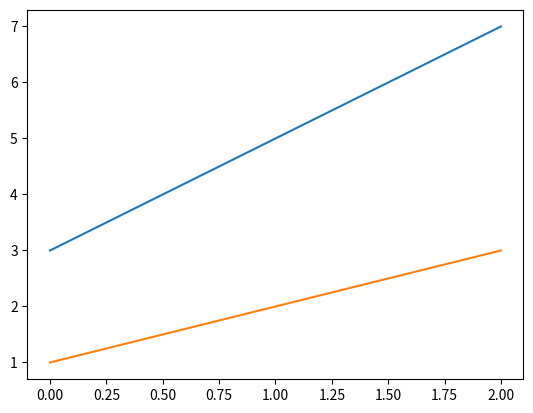

Python code for this plot: (Note: this script raises an exception after producing the figure.)
# -*- coding: utf-8 -*-
"""
Created on Wed Jul 28 10:15:14 2021

[redacted]
"""
a = 1
b = 0.5
c = a + b
d = a*b
e = True
f = False

import numpy as np    #numberpython np可替代
import matplotlib.pyplot as plt  #绘图

arr=np.array([1,2,3]) #列向量，双击右侧variable explorer出现窗口
arr2=arr*2+1   #每个元素均作相同运算
arr/2

print(arr2) #print函数
print('你好python')

plt.plot(arr2) #图在右侧“plot”
plt.plot(arr)

arr[0]  #索引切片
arr[3]

arr_part = arr[:2]
print(arr_part)

#生成数组 zeros,ones,linspace(等差数列)函数
arr_0 = np.zeros(100)
print(arr_0)
arr_1 = np.ones(100)
print(arr_1)
a = np.linspace(0,1,1001)   #(start,end,差值)
plt.plot(a)

#数组之间的运算
a2 = np.linspace(1,2,1001)  #运算与矩阵运算相同（？
a+a2
a3= a*a2    #内积、点乘或对应相乘相加  ?
np.dot(a,a2)    #点乘
np.sum(a3)  #sum（）函数
a4 = a2 * a2-a2
print (a4)
plt.figure()    #防止多线进入一图   ?
plt.plot(a4)
a/a2    #注意除数是否包含零
a2/a

#%%                             #重新开始
#循环和判断
arr_0=np.zeros(100)
 #从0开始，循环100遍,indent->缩进,i 可以为任意值
for i in range(100): 
    arr_0[i]=i*i
    
#判断，首先初始化一个数组
x = np.zeros(100)
for i in range(100):
    if arr_0[i]<=50:
        x[i]=0
    else:
        x[i]=1

#%% 函数

y=1
np.sin(y)
np.exp(y)

#自定义函数
def f(y):
    z=y**2+np.sin(y)-np.exp(y)
    return(z)

f(1)

o=np.linspace(-1,1,101)
p=np.zeros(101)
for i in range(101):
    p[i]=f(o[i])

plt.plot(o,p)
plt.scatter(o,p)    #散点图

#简化版 why y处可以放向量？A:该函数针对向量成立
p2=f(o)
plt.plot(p2)

p==p2

1000%2     #模运算

np.log(10)    #自然对数








